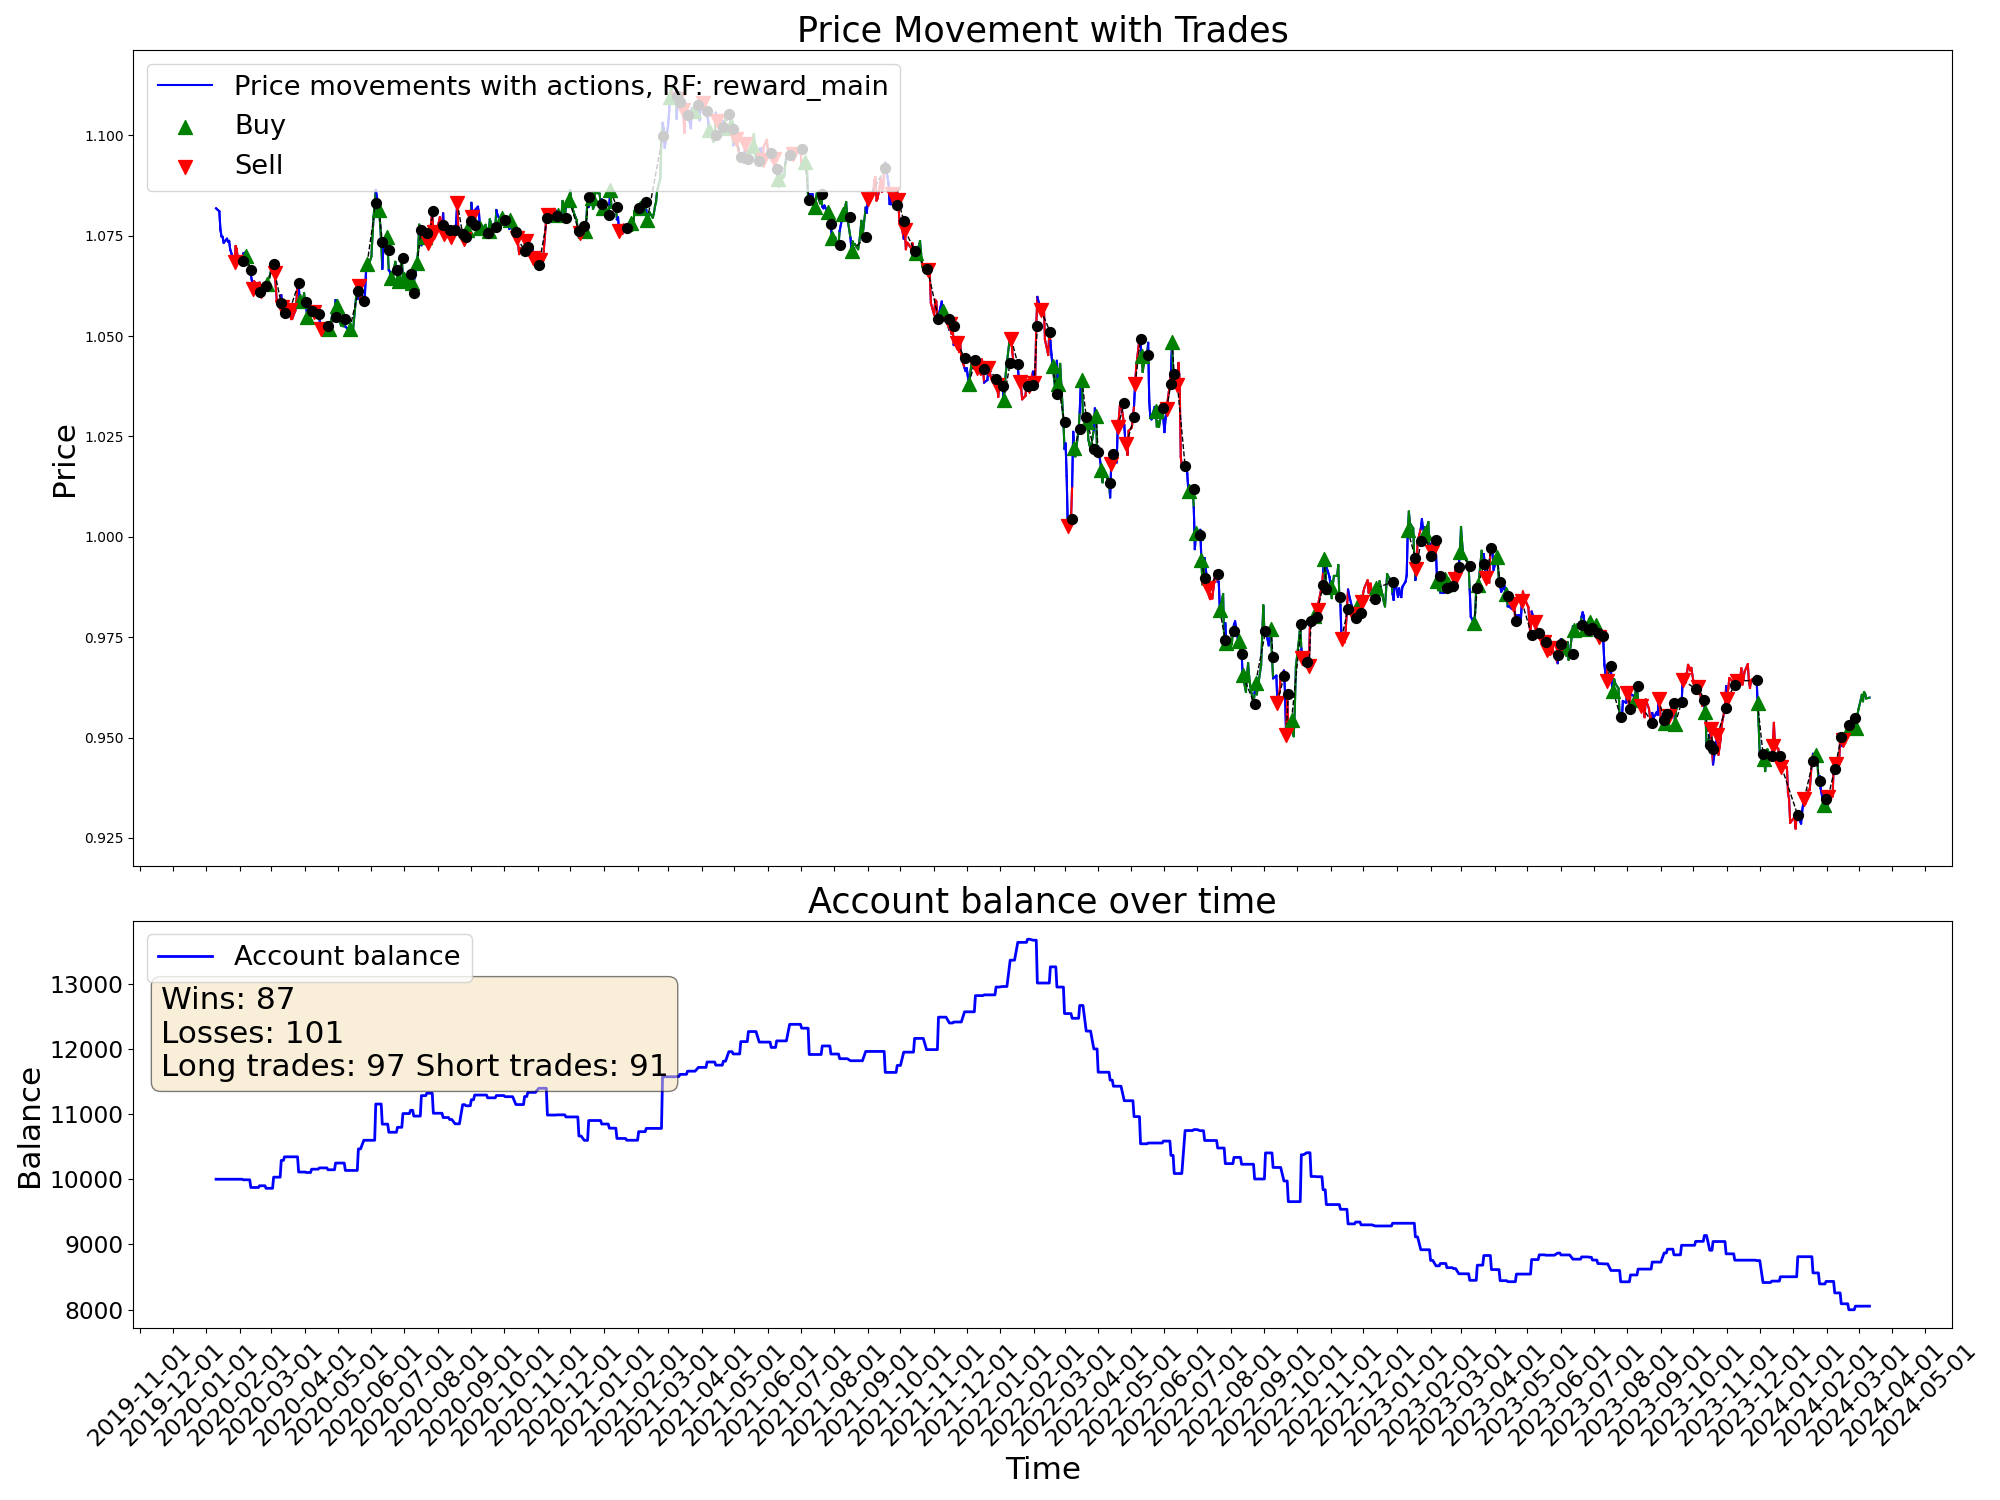

Values plotted in this chart, from the file beside it:
time, open, high, low, close, tick_volume, actDir, actRisk, eReward, eAccBalance, eWins, eLosses, pType, pOpenPrice, pSLPrice, pTPPrice, pProfit
2020-01-10, 1.081, 1.083, 1.08, 1.082, 33600, 0.0, 0.0, 0.0, 10000, 0, 0, 0, 0.0, 0.0, 0.0, 0.0
2020-01-13, 1.081, 1.083, 1.08, 1.081, 31740, 0.0, 0.0, 0.0, 10000, 0, 0, 0, 0.0, 0.0, 0.0, 0.0
2020-01-14, 1.08, 1.082, 1.076, 1.076, 39278, 0.0, 0.0, 0.0, 10000, 0, 0, 0, 0.0, 0.0, 0.0, 0.0
2020-01-15, 1.076, 1.078, 1.074, 1.075, 39689, 0.0, 0.0, 0.0, 10000, 0, 0, 0, 0.0, 0.0, 0.0, 0.0
2020-01-16, 1.075, 1.076, 1.073, 1.075, 36565, 0.0, 0.0, 0.0, 10000, 0, 0, 0, 0.0, 0.0, 0.0, 0.0
2020-01-17, 1.074, 1.076, 1.073, 1.073, 33214, 0.0, 0.0, 0.0, 10000, 0, 0, 0, 0.0, 0.0, 0.0, 0.0
2020-01-20, 1.073, 1.075, 1.073, 1.074, 22238, 0.0, 0.0, 0.0, 10000, 0, 0, 0, 0.0, 0.0, 0.0, 0.0
2020-01-21, 1.074, 1.075, 1.073, 1.074, 36227, 0.0, 0.0, 0.0, 10000, 0, 0, 0, 0.0, 0.0, 0.0, 0.0
2020-01-22, 1.073, 1.079, 1.073, 1.074, 36865, 0.0, 0.0, 0.0, 10000, 0, 0, 0, 0.0, 0.0, 0.0, 0.0
2020-01-23, 1.074, 1.075, 1.07, 1.072, 42441, 0.0, 0.0, 0.0, 10000, 0, 0, 0, 0.0, 0.0, 0.0, 0.0
2020-01-24, 1.071, 1.072, 1.07, 1.071, 34949, 0.0, 0.0, 0.0, 10000, 0, 0, 0, 0.0, 0.0, 0.0, 0.0
2020-01-27, 1.07, 1.072, 1.068, 1.068, 40731, -0.9375, -0.9375, 0.0, 10000, 0, 0, 2, 1.068, 1.075, 0.0, 0.0
2020-01-28, 1.068, 1.073, 1.067, 1.072, 30542, 0.3181, 0.3181, 0.0, 10000, 0, 0, 2, 1.068, 1.075, 0.0, 0.0
2020-01-29, 1.072, 1.074, 1.071, 1.072, 32374, 0.4607, 0.4607, 0.0, 10000, 0, 0, 2, 1.068, 1.075, 0.0, 0.0
2020-01-30, 1.072, 1.072, 1.068, 1.069, 43318, -1.0, -1.0, 0.0, 10000, 0, 0, 2, 1.068, 1.075, 0.0, 0.0
2020-01-31, 1.069, 1.071, 1.068, 1.069, 43896, 0.08089, 0.08089, 0.0, 10000, 0, 0, 2, 1.068, 1.075, 0.0, 0.0
2020-02-03, 1.068, 1.069, 1.066, 1.069, 43432, 0.5137, 0.5137, 0.0, 10000, 0, 0, 2, 1.068, 1.075, 0.0, 0.0
2020-02-04, 1.068, 1.072, 1.068, 1.071, 40335, 0.6027, 0.6027, 0.0, 9991, 0, 1, 0, 0.0, 0.0, 0.0, -8.58
2020-02-05, 1.07, 1.073, 1.069, 1.071, 43346, -0.4046, -0.4046, 0.0, 9991, 0, 1, 0, 0.0, 0.0, 0.0, 0.0
2020-02-06, 1.071, 1.072, 1.07, 1.07, 37089, -0.4579, -0.4579, 0.0, 9991, 0, 1, 0, 0.0, 0.0, 0.0, 0.0
2020-02-07, 1.07, 1.071, 1.068, 1.07, 43492, 1.0, 1.0, 0.0, 9991, 0, 1, 1, 1.07, 1.064, 0.0, 0.0
2020-02-10, 1.069, 1.071, 1.066, 1.066, 41473, 1.0, 1.0, 0.0, 9991, 0, 1, 1, 1.07, 1.064, 0.0, 0.0
2020-02-11, 1.066, 1.068, 1.065, 1.065, 38764, -1.0, -1.0, 0.0, 9873, 0, 2, 0, 0.0, 0.0, 0.0, -118.2
2020-02-12, 1.065, 1.066, 1.063, 1.064, 41481, 0.4492, 0.4492, 0.0, 9873, 0, 2, 0, 0.0, 0.0, 0.0, 0.0
2020-02-13, 1.064, 1.064, 1.061, 1.062, 44426, -1.0, -1.0, 0.0, 9873, 0, 2, 2, 1.062, 1.068, 0.0, 0.0
2020-02-14, 1.062, 1.065, 1.061, 1.064, 31089, 1.0, 1.0, 0.0, 9873, 0, 2, 2, 1.062, 1.068, 0.0, 0.0
2020-02-17, 1.064, 1.065, 1.063, 1.063, 23765, 0.1584, 0.1584, 0.0, 9873, 0, 2, 2, 1.062, 1.068, 0.0, 0.0
2020-02-18, 1.063, 1.063, 1.061, 1.061, 37504, 0.02005, 0.02005, 0.0, 9873, 0, 2, 2, 1.062, 1.068, 0.0, 0.0
2020-02-19, 1.061, 1.063, 1.061, 1.063, 36894, 1.0, 1.0, 0.0, 9900, 1, 2, 0, 0.0, 0.0, 0.0, 26.52
2020-02-20, 1.063, 1.063, 1.061, 1.061, 53205, -0.6866, -0.6866, 0.0, 9900, 1, 2, 2, 1.061, 1.068, 0.0, 0.0
2020-02-21, 1.061, 1.062, 1.061, 1.061, 47684, 0.6481, 0.6481, 0.0, 9900, 1, 2, 2, 1.061, 1.068, 0.0, 0.0
2020-02-24, 1.061, 1.063, 1.059, 1.062, 64290, 0.7215, 0.7215, 0.0, 9900, 1, 2, 2, 1.061, 1.068, 0.0, 0.0
2020-02-25, 1.062, 1.064, 1.059, 1.062, 72434, 1.0, 1.0, 0.0, 9861, 1, 3, 0, 0.0, 0.0, 0.0, -38.79
2020-02-26, 1.062, 1.064, 1.06, 1.063, 75500, 0.735, 0.735, 0.0, 9861, 1, 3, 1, 1.063, 1.057, 0.0, 0.0
2020-02-27, 1.063, 1.067, 1.062, 1.064, 90493, 1.0, 1.0, 0.0, 9861, 1, 3, 1, 1.063, 1.057, 0.0, 0.0
2020-02-28, 1.064, 1.066, 1.059, 1.065, 118476, -0.01801, -0.01801, 0.0, 9861, 1, 3, 1, 1.063, 1.057, 0.0, 0.0
2020-03-02, 1.064, 1.071, 1.063, 1.068, 104017, 0.07337, 0.07337, 0.0, 9861, 1, 3, 1, 1.063, 1.057, 0.0, 0.0
2020-03-03, 1.067, 1.071, 1.063, 1.068, 109876, -0.9927, -0.9927, 0.0, 10032, 2, 3, 0, 0.0, 0.0, 0.0, 170.8
2020-03-04, 1.068, 1.07, 1.062, 1.066, 68522, -1.0, -1.0, 0.0, 10032, 2, 3, 2, 1.066, 1.072, 0.0, 0.0
2020-03-05, 1.065, 1.068, 1.062, 1.062, 64838, 1.0, 1.0, 0.0, 10032, 2, 3, 2, 1.066, 1.072, 0.0, 0.0
2020-03-06, 1.062, 1.062, 1.058, 1.058, 123591, -0.08098, -0.08098, 0.0, 10032, 2, 3, 2, 1.066, 1.072, 0.0, 0.0
2020-03-09, 1.056, 1.064, 1.054, 1.058, 174397, 0.2952, 0.2952, 0.0, 10032, 2, 3, 2, 1.066, 1.072, 0.0, 0.0
2020-03-10, 1.058, 1.065, 1.057, 1.06, 161615, 0.8371, 0.8371, 0.0, 10289, 3, 3, 0, 0.0, 0.0, 0.0, 257.3
2020-03-11, 1.06, 1.061, 1.057, 1.057, 111542, -1.0, -1.0, 0.0, 10289, 3, 3, 2, 1.057, 1.063, 0.0, 0.0
2020-03-12, 1.057, 1.059, 1.054, 1.056, 170225, -0.197, -0.197, 0.0, 10289, 3, 3, 2, 1.057, 1.063, 0.0, 0.0
2020-03-13, 1.056, 1.062, 1.055, 1.056, 202217, 1.0, 1.0, 0.0, 10344, 4, 3, 0, 0.0, 0.0, 0.0, 55.01
2020-03-16, 1.056, 1.059, 1.054, 1.059, 212245, -0.254, -0.254, 0.0, 10344, 4, 3, 0, 0.0, 0.0, 0.0, 0.0
2020-03-17, 1.059, 1.061, 1.054, 1.057, 162519, -0.3691, -0.3691, 0.0, 10344, 4, 3, 0, 0.0, 0.0, 0.0, 0.0
2020-03-18, 1.057, 1.059, 1.053, 1.057, 177071, -1.0, -1.0, 0.0, 10344, 4, 3, 2, 1.057, 1.063, 0.0, 0.0
2020-03-19, 1.056, 1.06, 1.052, 1.054, 226430, 0.5178, 0.5178, 0.0, 10344, 4, 3, 2, 1.057, 1.063, 0.0, 0.0
2020-03-20, 1.054, 1.056, 1.052, 1.054, 224824, 0.7055, 0.7055, 0.0, 10344, 4, 3, 2, 1.057, 1.063, 0.0, 0.0
2020-03-23, 1.054, 1.06, 1.053, 1.056, 211452, -1.0, -1.0, 0.0, 10344, 4, 3, 2, 1.057, 1.063, 0.0, 0.0
2020-03-24, 1.056, 1.06, 1.055, 1.059, 158783, 0.2354, 0.2354, 0.0, 10344, 4, 3, 2, 1.057, 1.063, 0.0, 0.0
2020-03-25, 1.059, 1.064, 1.057, 1.063, 150909, 0.09818, 0.09818, 0.0, 10344, 4, 3, 2, 1.057, 1.063, 0.0, 0.0
2020-03-26, 1.063, 1.065, 1.061, 1.063, 172405, -0.04406, -0.04406, 0.0, 10110, 4, 4, 0, 0.0, 0.0, 0.0, -233.8
2020-03-27, 1.063, 1.064, 1.056, 1.059, 135430, 1.0, 1.0, 0.0, 10110, 4, 4, 1, 1.059, 1.052, 0.0, 0.0
2020-03-30, 1.058, 1.06, 1.055, 1.059, 108281, -0.552, -0.552, 0.0, 10110, 4, 4, 1, 1.059, 1.052, 0.0, 0.0
2020-03-31, 1.058, 1.062, 1.056, 1.061, 110384, -0.715, -0.715, 0.0, 10110, 4, 4, 1, 1.059, 1.052, 0.0, 0.0
2020-04-01, 1.06, 1.061, 1.056, 1.059, 86405, 1.0, 1.0, 0.0, 10110, 4, 4, 1, 1.059, 1.052, 0.0, 0.0
2020-04-02, 1.059, 1.059, 1.055, 1.057, 88691, -1.0, -1.0, 0.0, 10103, 4, 5, 0, 0.0, 0.0, 0.0, -6.87
... 1,022 more rows
